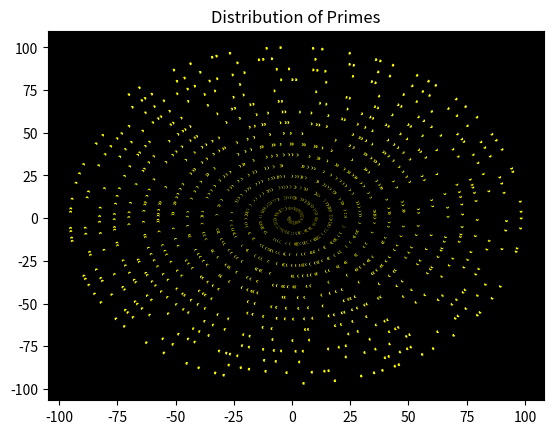

The matplotlib source for this figure:
import matplotlib.pyplot as plt
import numpy as np
from math import *


# Euler's formula: z = e^i(theta). Used to wrap the naturals around a spiral
def euler(r,theta):
    j = (-1)**.5
    pt = r*(e**(theta*j))
    global a
    a = np.real(pt)
    global b
    b = np.imag(pt)

# Algorithm that checks if a number is prime; returns a boolean
def isPrime(num):
    for n in range(2,int(num**0.5)+1):
        if num%n==0:
            return False
    return True      

   
def listPrimes(n,m):
    count = 0
    primes = []
    colour = ['black', 'black']

    for i in range(2,n):
        if isPrime(i):
            count += 1
            primes.append(i)
            colour.append('yellow')
        else:
            colour.append('black')
            
    print()
    print('There are', count,'primes up to a million!')
    print()
    print('The biggest prime:',primes[count-1])
    print()
    sump = sum(primes)
    print('The sum of all the primes:', sump)
    
    
    
    
    sizes = [1]*m
    x = []
    y = []
    r = 1
    theta = pi
    for i in range(0,m):
        euler(r,theta)
        r += .01
        theta += .01
        x.append(a)
        y.append(b)


    ax = plt.axes()
    ax.set_facecolor('black')
    plt.scatter(x, y, sizes, c=colour[0:m])
    plt.title('Distribution of Primes')
    plt.show()

    

     
listPrimes(1*10**6,1*10**4)




